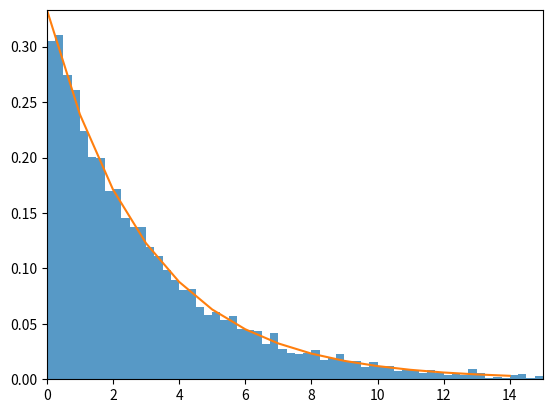

The matplotlib source for this figure:
"""
[redacted]
[redacted]
[redacted]
Lab Project 3
"""
import math 
import random
import numpy as np
import matplotlib
import matplotlib.pyplot as plt
# from sympy import *
np.random.seed()

""" 
Part A
Generate exponentially distributeed random variable X
with the mean of lambda = 3 from the continuous and uniformly
distributed random variable, U is an element in range [0, 1]
"""
# Number of trials
trials = 10000
# Lambda
mean = 1/3
# Data to store all the simRV
data = []
# Transform method for simRV
for x in range(trials):
    u = random.uniform(0, 1)
    simRV = -(1 / mean) * np.log(u)
    data.append(simRV)

# Plots the line using points found
curve = []  # Stores all points
yLim = mean  # Limit of y-axis
plt.ylim(0, yLim)  # Set y-axis range for plot
xLim = 15    # Limit of x-axis
plt.xlim(0, xLim)  # Set x-axis range for plot

# Loop for the range of the x-axis (graph gets smaller)
for x in range(0, xLim):
    # expRV is derivative of simRV (I think...?)
    expRV = mean * np.power(math.e, -mean * x)
    # Add the point to the curve
    curve.append(expRV)

# Specify the range for the bins
bins = np.arange(0, 500, 0.25)
# Plot the histograms
plt.hist(data, bins=bins, density=True, alpha = 0.75)
# Plot the curve consisting of expRV
plt.plot(curve)
plt.show()